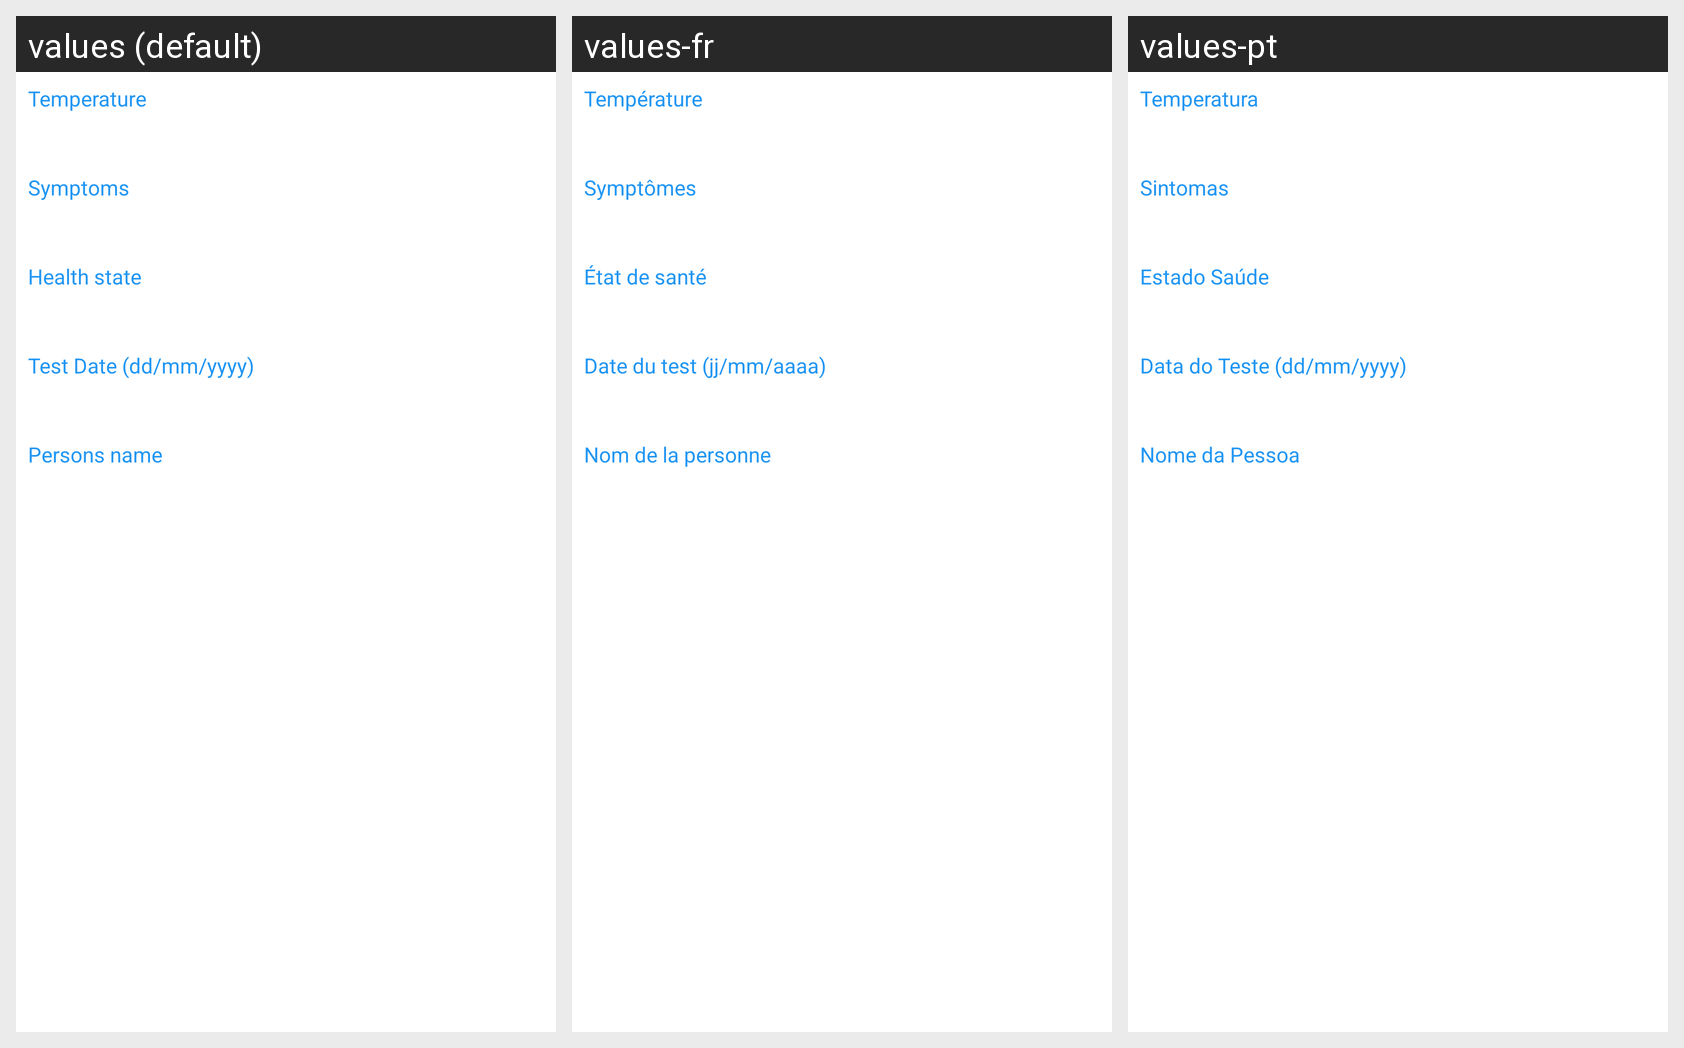

Here is an Android app screen in its default locale and in the app's own translations. Write out the translated-string differences for the strings that appear on this screen.
Android screen res/layout/fragment_elimina_teste.xml rendered under 3 locales, left to right: values (default), values-fr, values-pt. Device: Nexus 5 (rendered at 1080×1920; each locale shown at half size, 540×960, under a caption strip naming it); theme Theme.ProjetoFinalCovid.
Strings drawn on this screen, with the default value and each locale's value (text and hints the layout hard-codes, and strings that could not be matched under every locale, appear in the picture but are not listed):

temperatura
  values: Temperature
  values-fr: Température
  values-pt: Temperatura

sintomas
  values: Symptoms
  values-fr: Symptômes
  values-pt: Sintomas

estado_sa_de
  values: Health state
  values-fr: État de santé
  values-pt: Estado Saúde

data_do_teste_dd_mm_yyyy
  values: Test Date (dd/mm/yyyy)
  values-fr: Date du test (jj/mm/aaaa)
  values-pt: Data do Teste (dd/mm/yyyy)

nome_da_pessoa
  values: Persons name
  values-fr: Nom de la personne
  values-pt: Nome da Pessoa
